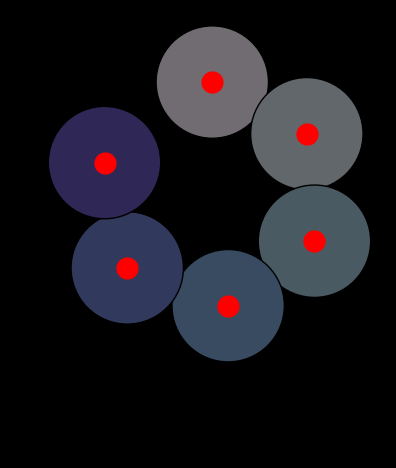

Reproduce this figure in Python. (Note: this script raises an exception after producing the figure.)
from math import pi, exp, sin, cos

import numpy as np
import matplotlib.pyplot as plt
from matplotlib.animation import FuncAnimation
import matplotlib as mpl

class RiboVisualizer: 
    """
    TODO Visualizer for awesome science experiments 
    https://matplotlib.org/stable/tutorials/advanced/blitting.html
    
    Takes an optional config object that can be used to configure the visualizer.

    Example usage:
    ```
    initial_positions = np.array([10, 2])
    vis = RiboVisualizer(None, initial_positions)
    time_step_positions = np.array([
        [12, 42],
        [12, 44],
        [12, 46],
        [18, 48],
        [20, 50],
        [22, 52]
    ])
    for t in range(time_step_positions.shape[0]):
        vis.update(time_step_positions[t])
        plt.pause(0.5)
    ```

    TODO
    - Multiple circular RNAs in parallel. 
    - Visualize codons with unique color codes.
    - Add a legend
    - Add a title
    - Add a timer text: In progress as self.text
    """

    def __init__(self, config, initial_positions: np.array, cmap):
        self.fig, self.ax = plt.subplots()
        self.fig.patch.set_facecolor('black')
        self.ax.set_facecolor('black')
        self.ax.set_aspect('equal', 'box')
        
        # Set white axis lines
        # self.ax.spines['bottom'].set_color('white')
        # self.ax.spines['top'].set_color('white')
        # self.ax.spines['left'].set_color('white')
        # self.ax.spines['right'].set_color('white')


        # self.ax.axis('off')


        self.circs = []
        self.ribo_lns = []
        # TODO Why does self.ax.plot return a list?
        for ribosome_idx in range(initial_positions.shape[0]):

            # Generate circular RNA coordinates
            self.rna_length = 100  # You can set this to the length of your circular RNA
            theta = np.linspace(0, 2 * pi, self.rna_length)
            x = np.cos(theta)
            y = np.sin(theta)
            
            # n_circles = initial_positions.shape[0]
            # states = [1+2*i for i in range(n_circles)]
            # ADJ = [[np.abs(states[i] - states[j]) for i in range(j, n_circles, 1)] for j in range(0, n_circles, 1)]
            
            # import matplotlib as mpl
            color = cmap(theta[ribosome_idx])
            # color[-1] = 0.4
            circ_x, circ_y = self.get_location(ribosome_idx)
            circ = mpl.patches.Circle((circ_x, circ_y), radius=1, facecolor=cmap(theta[ribosome_idx]), edgecolor='black')
            self.circs.append(self.ax.add_patch(circ))


            self.ribo_lns.append(self.ax.plot(
                # np.cos(2 * np.pi * initial_positions[ribosome_idx] / self.rna_length),
                # np.sin(2 * np.pi * initial_positions[ribosome_idx] / self.rna_length),
                circ_x + initial_positions[ribosome_idx], circ_y + initial_positions[ribosome_idx],
                'ro',
                markersize=15,
                # animated=True
            )[0])

            # Plot circular RNA
            # self.circs.append(self.ax.plot(2*ribosome_idx + x, y, 'y-', linewidth=2, alpha=0.5))
            
            print(f"initialized ribosome at position x: {x}, y: {y}") 

        self.bg = self.fig.canvas.copy_from_bbox(self.fig.bbox)
        for ln in self.ribo_lns: 
            self.ax.draw_artist(ln)

        self.fig.canvas.blit(self.fig.bbox)

        self.text = self.ax.annotate(f'Timestep: 0',
            xycoords='figure points',
            xy=(100, 1), xytext=(10, -10),
            textcoords='offset points', ha='left', va='top',
            animated=True,
            color='white',
            )

        plt.show(block=False)
        # plt.show(block=True)
        # plt.pause(5)
        plt.pause(0.01)

        # self.ax.set_xlim(0, 2*np.pi)
        # self.ax.set_ylim(-1, 1)
        
    def get_location(self, circle_idx: int):
        # circ_x, circ_y = 2*circle_idx, 2*circle_idx
        circ_x, circ_y = 2*sin(circle_idx), 2*cos(circle_idx)
        
        return circ_x, circ_y
                                             
    def update(self, pos: np.array, cmap:mpl.colors.ListedColormap, fps: int = 30):
        """
        This function is called at every time step to update the visualization.
        It takes a numpy array of positions of the ribosomes on the circular RNA.
        And updates the 

        """

        # Clear figure
        self.fig.canvas.restore_region(self.bg)

        self.text.set_text(f'Accuracy: {np.random.random()}')
        for idx, ln in enumerate(self.ribo_lns):
            circ_x = 2*idx
            circ_y = 2*idx

            # angle = 2 * np.pi * pos[idx] / self.rna_length
            angle = 2 * pi * pos[idx]
            ribosome_x, ribosome_y = circ_x+np.cos(angle), circ_y+np.sin(angle)
            # ln.set_ydata(frame[:, idx])
            ln.set_data(ribosome_x, ribosome_y)

            # self.circs[idx][0].set_color(plt.get_cmap('hsv')(angle/(2*np.pi)))

            # self.circs[idx].set_color(cmap(angle/(2*pi) % pi))
            self.circs[idx].set_color(cmap(2*angle/(2*pi) % pi))
            # self.circs[idx][0].set_color(cmap(angle/(2*pi) % 2*pi))
            # self.circs[idx].set_color(cmap(angle % 2*pi))
            
            # Set olor within circle based on angle 
            self.ax.draw_artist(ln)
            
        # TODO This blitz update is buggy. Why?
        # self.fig.canvas.blit(self.fig.bbox)
        # self.fig.canvas.flush_events()
        

        

if __name__ == '__main__':
    n_circ = 6
    initial_positions = np.array([ 0.0 for i in range(n_circ)])
    fps = 120
    seconds = 40
    # color = 'gist_rainbow'
    # color = 'hsv'
    # color = 'twilight_shifted'
    color = 'twilight'
    cmap = plt.get_cmap(
        color,
        )
    # Get the colormap colors, multiply them with the factor "a", and create new colormap
    cmap = cmap(np.arange(cmap.N))
    cmap[:,0:3] *= 0.5
    from matplotlib.colors import ListedColormap
    cmap = ListedColormap(cmap)
    vis = RiboVisualizer(None, initial_positions, cmap=cmap)

    # time_step_positions = np.array([ [i, i+1/2] for i in np.linspace(0, laps[1], fps*seconds)])
    # time_step_positions = np.array([ [i, i*1/2, i*2/2] for i in np.linspace(
    #     start=0,
    #     stop=10,
    #     num=fps*seconds,
    #     )])
    
    
    time_step_positions = np.empty((fps*seconds, initial_positions.shape[0]))
    for t_idx, t in enumerate(np.linspace(start=0, stop=seconds, num=fps*seconds)):

        for circ_idx in range(initial_positions.shape[0]):
            # time_step_positions[t_idx, circ_idx] = (t + circ_idx/2)*t
            # time_step_positions[t_idx, circ_idx] = exp((t + circ_idx/2)/3)
            # time_step_positions[t_idx, circ_idx] = sin((1*t + circ_idx))
            # time_step_positions[t_idx, circ_idx] = cos(3*(t+ circ_idx)*t) + t/5
            # time_step_positions[t_idx, circ_idx] = (circ_idx/2 + t/5)*(1+t/10)

            # time_step_positions[t_idx, circ_idx] = np.log( (sin(t+1) + 1))*np.log(circ_idx) + circ_idx/2
            time_step_positions[t_idx, circ_idx] = np.log( (sin(t+1) + 1))*sin(circ_idx) + circ_idx/2


    for t in range(time_step_positions.shape[0]):
        vis.update(time_step_positions[t], fps=fps, cmap=cmap)
        # plt.pause(0.001)
        plt.pause(1/fps)
        